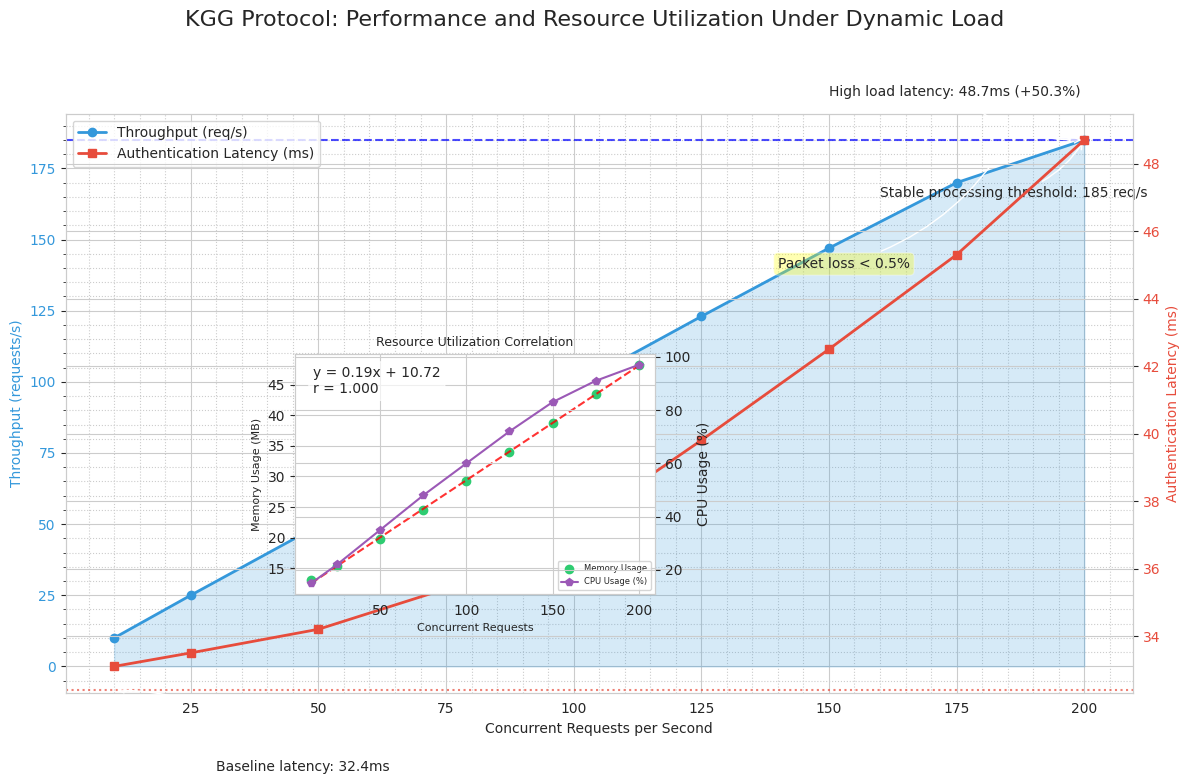

The matplotlib source for this figure:
import matplotlib.pyplot as plt
import numpy as np
import seaborn as sns
from matplotlib.ticker import AutoMinorLocator

# 设置全局样式参数
plt.rcParams.update({'font.size': 10})
sns.set_style("whitegrid")

# 创建主图及内嵌图的画布
fig = plt.figure(figsize=(12, 8))

# 定义数据
# X轴: 并发请求数
concurrent_requests = np.array([10, 25, 50, 75, 100, 125, 150, 175, 200])

# 吞吐量数据: 随着并发请求增加系统实际处理的请求数
throughput = np.array([10, 25, 49.5, 74, 98.5, 123, 147, 170, 185])

# 延迟数据: 随负载增加的认证延迟(ms)
latency = np.array([33.1, 33.5, 34.2, 35.4, 37.2, 39.8, 42.5, 45.3, 48.7])

# 定义资源利用率数据
memory_usage = np.array([13.1, 15.3, 19.8, 24.5, 29.2, 34.0, 38.7, 43.5, 48.2])  # MB
cpu_usage = np.array([15, 22, 35, 48, 60, 72, 83, 91, 97])  # %

# 创建主图: 负载压力响应曲线
ax1 = fig.add_subplot(111)

# 绘制吞吐量曲线
color1 = '#3498db'  # 蓝色
line1, = ax1.plot(concurrent_requests, throughput, 'o-', color=color1, linewidth=2, label='Throughput (req/s)')
ax1.set_xlabel('Concurrent Requests per Second')
ax1.set_ylabel('Throughput (requests/s)', color=color1)
ax1.tick_params(axis='y', labelcolor=color1)

# 区域着色标识系统稳定运行区间
ax1.fill_between(concurrent_requests, throughput, alpha=0.2, color=color1)
ax1.axhline(y=185, color='blue', linestyle='--', alpha=0.7)
ax1.annotate('Stable processing threshold: 185 req/s',
            xy=(200, 185),
            xytext=(160, 165),
            arrowprops=dict(arrowstyle="->", connectionstyle="arc3,rad=.2"))

# 创建次轴: 显示延迟数据
ax2 = ax1.twinx()
color2 = '#e74c3c'  # 红色
line2, = ax2.plot(concurrent_requests, latency, 's-', color=color2, linewidth=2, label='Authentication Latency (ms)')
ax2.set_ylabel('Authentication Latency (ms)', color=color2)
ax2.tick_params(axis='y', labelcolor=color2)

# 标注基准延迟和高负载延迟
ax2.axhline(y=32.4, color=color2, linestyle=':', alpha=0.7)
ax2.annotate('Baseline latency: 32.4ms',
            xy=(10, 32.4),
            xytext=(30, 30),
            arrowprops=dict(arrowstyle="->", connectionstyle="arc3,rad=.2"))

ax2.annotate('High load latency: 48.7ms (+50.3%)',
            xy=(200, 48.7),
            xytext=(150, 50),
            arrowprops=dict(arrowstyle="->", connectionstyle="arc3,rad=.2"))

# 添加表示丢包率的标注
ax1.annotate('Packet loss < 0.5%',
            xy=(185, 185),
            xytext=(140, 140),
            bbox=dict(boxstyle="round,pad=0.3", fc="yellow", alpha=0.3),
            arrowprops=dict(arrowstyle="->", connectionstyle="arc3,rad=.2"))

# 创建内嵌图: 资源利用率相关性分析
# 确定内嵌图在主图中的位置和大小
left, bottom, width, height = 0.25, 0.25, 0.3, 0.3
ax3 = fig.add_axes([left, bottom, width, height])

# 绘制内存使用量与并发请求数的线性关系
ax3.scatter(concurrent_requests, memory_usage, color='#2ecc71', label='Memory Usage')

# 计算线性回归
z = np.polyfit(concurrent_requests, memory_usage, 1)
p = np.poly1d(z)
ax3.plot(concurrent_requests, p(concurrent_requests), "r--", alpha=0.8)

# 计算相关系数
correlation = np.corrcoef(concurrent_requests, memory_usage)[0, 1]

# 添加线性回归方程和相关系数
equation = f"y = {z[0]:.2f}x + {z[1]:.2f}"
ax3.text(0.05, 0.95, equation + f"\nr = {correlation:.3f}", transform=ax3.transAxes,
        verticalalignment='top', bbox=dict(boxstyle='round', facecolor='white', alpha=0.7))

# CPU使用率添加到第二Y轴
ax4 = ax3.twinx()
ax4.plot(concurrent_requests, cpu_usage, 'p-', color='#9b59b6', label='CPU Usage (%)')
ax4.set_ylabel('CPU Usage (%)')

# 设置内嵌图标题和轴标签
ax3.set_title('Resource Utilization Correlation', fontsize=9)
ax3.set_xlabel('Concurrent Requests', fontsize=8)
ax3.set_ylabel('Memory Usage (MB)', fontsize=8)

# 合并图例
lines = [line1, line2]
labels = [l.get_label() for l in lines]
ax1.legend(lines, labels, loc='upper left')

# 内嵌图上的图例
handles1, labels1 = ax3.get_legend_handles_labels()
handles2, labels2 = ax4.get_legend_handles_labels()
ax3.legend(handles1 + handles2, labels1 + labels2, loc='lower right', fontsize=6)

# 添加次要网格线增强可读性
ax1.xaxis.set_minor_locator(AutoMinorLocator())
ax1.yaxis.set_minor_locator(AutoMinorLocator())
ax1.grid(which='minor', linestyle=':')

# 设置主图标题
plt.suptitle('KGG Protocol: Performance and Resource Utilization Under Dynamic Load', fontsize=16, y=0.98)

# 调整布局
fig.tight_layout(rect=[0, 0, 1, 0.95])

# 保存高分辨率图像
plt.savefig('kgg_load_testing_performance.png', dpi=300, bbox_inches='tight')
plt.close()
